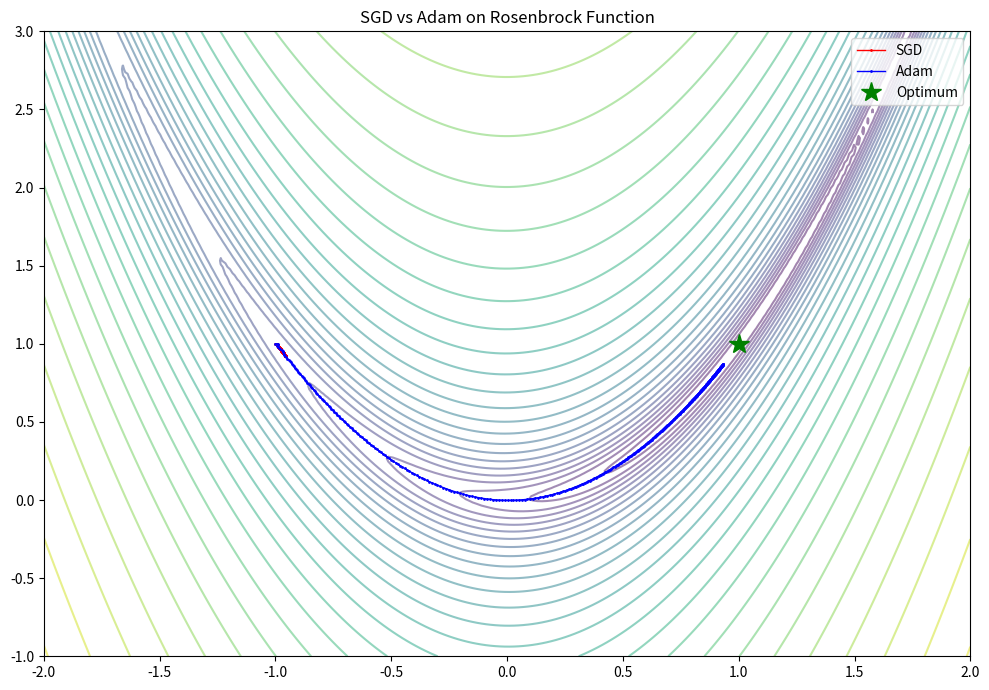

The matplotlib source for this figure:
import numpy as np
import matplotlib.pyplot as plt

# 2D optimization landscape: Rosenbrock-like
def f(x, y):
    return (1 - x)**2 + 100*(y - x**2)**2

def grad_f(x, y):
    dx = -2*(1-x) + 200*(y - x**2)*(-2*x)
    dy = 200*(y - x**2)
    return np.array([dx, dy])

def optimize(optimizer_fn, x0, n_steps=500):
    path = [x0.copy()]
    x = x0.copy()
    state = {}
    for t in range(1, n_steps+1):
        g = grad_f(x[0], x[1])
        x = optimizer_fn(x, g, t, state)
        path.append(x.copy())
    return np.array(path)

def sgd(x, g, t, state, lr=0.0001):
    return x - lr * g

def adam(x, g, t, state, lr=0.01, b1=0.9, b2=0.999, eps=1e-8):
    state.setdefault('m', np.zeros_like(x))
    state.setdefault('v', np.zeros_like(x))
    state['m'] = b1*state['m'] + (1-b1)*g
    state['v'] = b2*state['v'] + (1-b2)*g**2
    m_hat = state['m'] / (1 - b1**t)
    v_hat = state['v'] / (1 - b2**t)
    return x - lr * m_hat / (np.sqrt(v_hat) + eps)

x0 = np.array([-1.0, 1.0])
path_sgd = optimize(sgd, x0)
path_adam = optimize(adam, x0)

# Plot
fig, ax = plt.subplots(figsize=(10, 7))
xx, yy = np.meshgrid(np.linspace(-2, 2, 200), np.linspace(-1, 3, 200))
zz = f(xx, yy)
ax.contour(xx, yy, np.log(zz+1), levels=30, cmap='viridis', alpha=0.5)
ax.plot(*path_sgd.T, 'r.-', markersize=2, linewidth=1, label='SGD')
ax.plot(*path_adam.T, 'b.-', markersize=2, linewidth=1, label='Adam')
ax.plot(1, 1, 'g*', markersize=15, label='Optimum')
ax.set_title('SGD vs Adam on Rosenbrock Function')
ax.legend()
plt.tight_layout()
plt.show()
